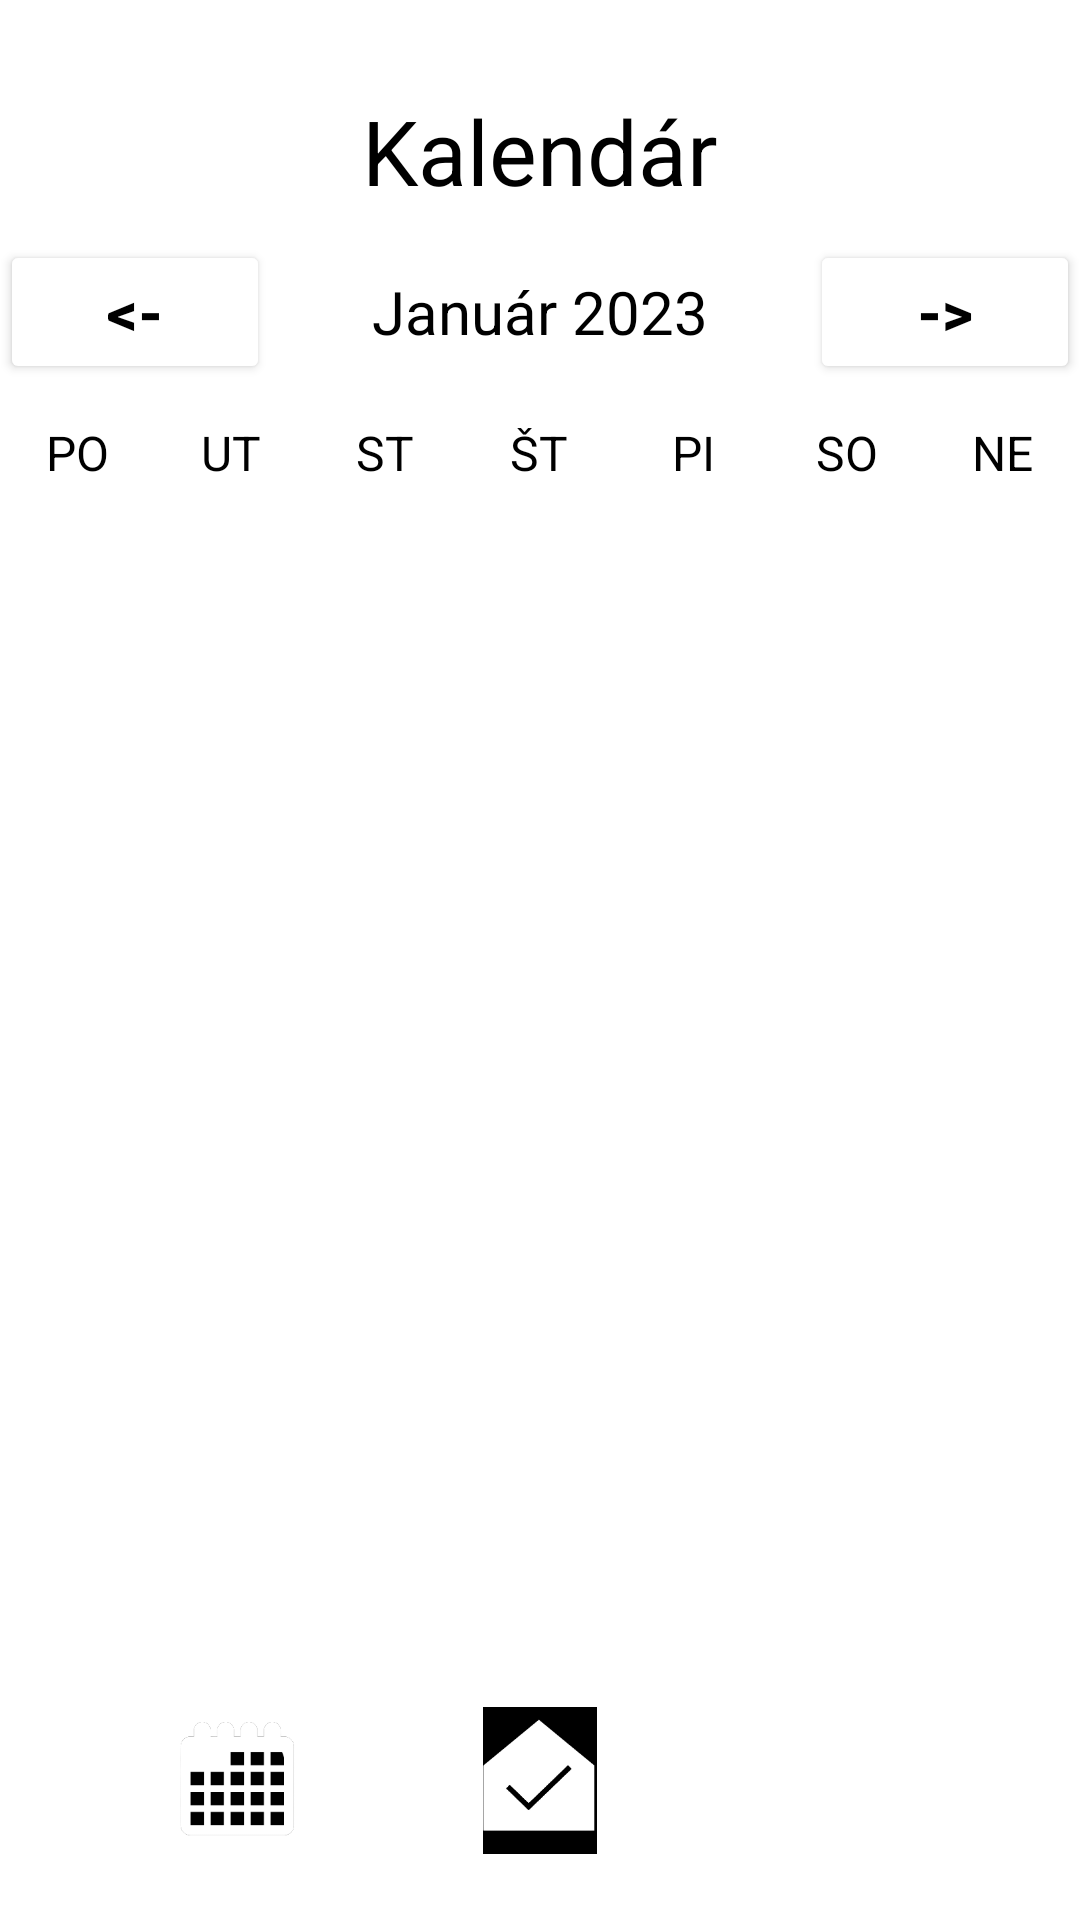

Write the Android layout XML for this screen, with the resource values it uses.
<!-- AndroidManifest.xml: application theme Theme.OPTIMEIZE -->
<!-- res/layout/activity_kalendar.xml -->
<?xml version="1.0" encoding="utf-8"?>
<RelativeLayout xmlns:android="http://schemas.android.com/apk/res/android"
    xmlns:app="http://schemas.android.com/apk/res-auto"
    xmlns:tools="http://schemas.android.com/tools"
    android:id="@+id/drawerLayout"
    android:layout_width="match_parent"
    android:layout_height="match_parent"
    android:background="?background_color"
    tools:context=".Kalendar">




        <TextView
            android:layout_width="wrap_content"
            android:layout_height="wrap_content"
            android:text="Kalendár"
            android:textColor="?text_color"
            android:textAlignment="center"
            android:layout_centerHorizontal="true"
            android:layout_marginTop="30dp"
            android:textSize="30sp"/>


    <ImageButton
        android:id="@+id/homebtn"
        android:layout_width="38dp"
        android:layout_height="49dp"
        android:layout_alignParentBottom="true"
        android:layout_centerHorizontal="true"
        android:layout_marginTop="660dp"
        android:layout_marginBottom="22dp"
        android:background="#000000"
        android:scaleType="centerCrop"
        app:srcCompat="@drawable/home" />

    <ImageButton
        android:id="@+id/settingsbtn"
        android:layout_width="38dp"
        android:layout_height="48dp"
        android:layout_alignParentBottom="true"
        android:layout_marginStart="290dp"
        android:layout_marginTop="660dp"
        android:layout_marginBottom="23dp"
        android:background="@drawable/background"
        android:scaleType="centerCrop"
        app:srcCompat="@drawable/settings_icon" />

    <ImageButton
        android:id="@+id/kalendarbtn"
        android:layout_width="42dp"
        android:layout_height="48dp"
        android:layout_alignParentBottom="true"
        android:layout_marginStart="60dp"
        android:layout_marginTop="660dp"
        android:layout_marginBottom="23dp"
        android:background="@drawable/background"
        android:scaleType="centerCrop"
        app:srcCompat="@drawable/kalendar" />


            <LinearLayout
                android:layout_width="match_parent"
                android:layout_height="wrap_content"
                android:orientation="horizontal"
                android:layout_marginBottom="20dp"
                android:layout_marginTop="80dp">

                <Button
                    android:layout_width="0dp"
                    android:layout_height="wrap_content"
                    android:layout_weight="1"
                    android:text="@string/arrow_left"
                    android:backgroundTint="?background_color"
                    android:textStyle="bold"
                    android:textColor="?text_color"
                    android:onClick="previousMonthAction"
                    android:textSize="20sp"/>

                <TextView
                    android:id="@+id/monthYearTV"
                    android:layout_width="0dp"
                    android:layout_height="wrap_content"
                    android:layout_weight="2"
                    android:text="Január 2023"
                    android:textColor="?text_color"
                    android:textSize="20sp"
                    android:textAlignment="center"/>



                <Button
                    android:layout_width="0dp"
                    android:layout_height="wrap_content"
                    android:layout_weight="1"
                    android:text="@string/arrow_right"
                    android:backgroundTint="?background_color"
                    android:textStyle="bold"
                    android:textColor="?text_color"
                    android:onClick="nextMonthAction"
                    android:textSize="20sp"/>

            </LinearLayout>

            <LinearLayout
                android:layout_width="match_parent"
                android:layout_height="wrap_content"
                android:orientation="horizontal"
                android:layout_marginTop="140dp">

                <TextView
                    android:layout_width="0dp"
                    android:layout_height="wrap_content"
                    android:layout_weight="1"
                    android:text="PO"
                    android:textColor="?text_color"
                    android:textAlignment="center"
                    android:textSize="16sp"/>

                <TextView
                    android:layout_width="0dp"
                    android:layout_height="wrap_content"
                    android:layout_weight="1"
                    android:text="UT"
                    android:textColor="?text_color"
                    android:textAlignment="center"
                    android:textSize="16sp"/>

                <TextView
                    android:layout_width="0dp"
                    android:layout_height="wrap_content"
                    android:layout_weight="1"
                    android:text="ST"
                    android:textColor="?text_color"
                    android:textAlignment="center"
                    android:textSize="16sp"/>

                <TextView
                    android:layout_width="0dp"
                    android:layout_height="wrap_content"
                    android:layout_weight="1"
                    android:text="ŠT"
                    android:textColor="?text_color"
                    android:textAlignment="center"
                    android:textSize="16sp"/>

                <TextView
                    android:layout_width="0dp"
                    android:layout_height="wrap_content"
                    android:layout_weight="1"
                    android:text="PI"
                    android:textColor="?text_color"
                    android:textAlignment="center"
                    android:textSize="16sp"/>

                <TextView
                    android:layout_width="0dp"
                    android:layout_height="wrap_content"
                    android:layout_weight="1"
                    android:text="SO"
                    android:textColor="?text_color"
                    android:textAlignment="center"
                    android:textSize="16sp"/>

                <TextView
                    android:layout_width="0dp"
                    android:layout_height="wrap_content"
                    android:layout_weight="1"
                    android:text="NE"
                    android:textColor="?text_color"
                    android:textAlignment="center"
                    android:textSize="16sp"/>
            </LinearLayout>

        <androidx.recyclerview.widget.RecyclerView
            android:id="@+id/calendarRecyclerView"
            android:layout_width="600dp"
            android:layout_height="470dp"
            android:layout_alignParentStart="true"
            android:layout_alignParentTop="true"
            android:layout_alignParentBottom="true"
            android:layout_marginStart="-1dp"
            android:layout_marginTop="176dp"
            android:layout_marginBottom="85dp" />




</RelativeLayout>
<!-- resources referenced by this layout -->
<resources>
  <!-- drawable home: png bitmap (drawable-v24, 5301 bytes) -->
  <!-- drawable kalendar: png bitmap (drawable-v24, 6014 bytes) -->
  <string name="arrow_left">&lt;-</string>
  <string name="arrow_right">-&gt;</string>
  <style name="Theme.OPTIMEIZE" parent="Theme.MaterialComponents.DayNight.NoActionBar">
          
          <item name="colorPrimary">@color/colorAccent</item>
          <item name="colorPrimaryVariant">@color/black</item>
          <item name="colorOnPrimary">@color/white</item>
          
          <item name="colorSecondary">@color/teal_200</item>
          <item name="colorSecondaryVariant">@color/teal_700</item>
          <item name="colorOnSecondary">@color/black</item>
          
          <item name="android:statusBarColor">?attr/colorPrimaryVariant</item>
          
          <item name="background_color">#FFFFFF</item>
          <item name="text_color">#000000</item>
      </style>
  <color name="colorAccent">#000000</color>
  <color name="black">#FF000000</color>
  <color name="white">#FFFFFFFF</color>
  <color name="teal_200">#FF03DAC5</color>
  <color name="teal_700">#FF018786</color>
</resources>
